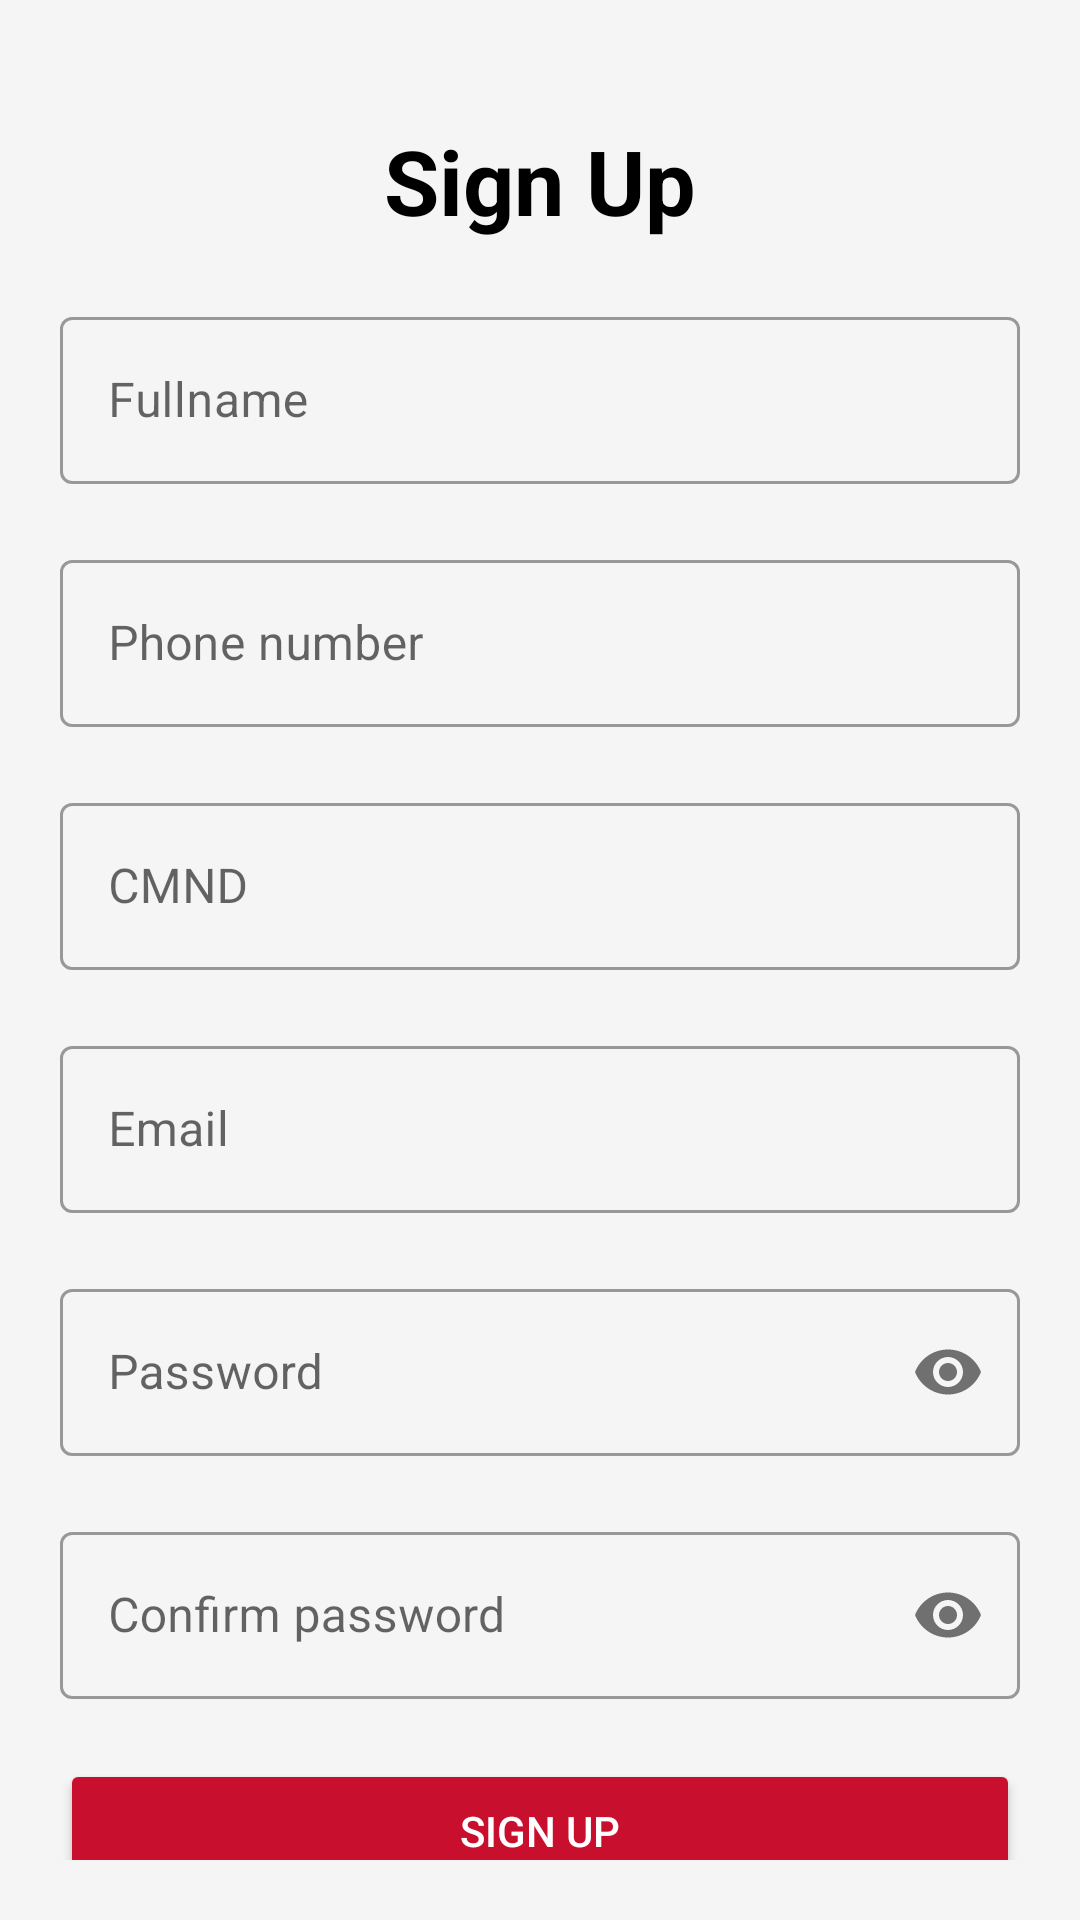

Android layout source for this screen:
<!-- AndroidManifest.xml: application theme Theme.HotelApp -->
<!-- res/layout/fragment_sign_up_screen.xml -->
<?xml version="1.0" encoding="utf-8"?>
<androidx.coordinatorlayout.widget.CoordinatorLayout xmlns:android="http://schemas.android.com/apk/res/android"
    xmlns:tools="http://schemas.android.com/tools"
    android:layout_width="match_parent"
    android:layout_height="match_parent"
    xmlns:app="http://schemas.android.com/apk/res-auto"
    tools:context=".ui.start.LogInScreen"
    android:background="#F5F5F5"
    android:padding="20dp"
    android:id="@+id/signUpBottomScreen">
    <androidx.core.widget.NestedScrollView
        android:layout_width="match_parent"
        android:layout_height="match_parent">
        <LinearLayout
            android:layout_width="match_parent"
            android:layout_height="match_parent"
            android:orientation="vertical"
            android:gravity="center_horizontal">
            <ImageView
                android:id="@+id/closeBtn"
                android:src="@drawable/ic_baseline_close_24"
                android:layout_width="wrap_content"
                android:layout_height="wrap_content"
                android:layout_gravity="end"
                android:layout_marginBottom="20dp"/>
            <TextView
                android:text="Sign Up"
                android:textSize="30sp"
                android:textColor="@color/black"
                android:textStyle="bold"
                android:layout_width="wrap_content"
                android:layout_height="wrap_content"/>
            <com.google.android.material.textfield.TextInputLayout
                android:id="@+id/nameContainer"
                android:layout_marginTop="20dp"
                style="@style/Widget.MaterialComponents.TextInputLayout.OutlinedBox"
                android:layout_width="match_parent"
                android:layout_height="wrap_content"
                android:background="#F5F5F5">
                <com.google.android.material.textfield.TextInputEditText
                    android:id="@+id/nameEditText"
                    android:layout_width="match_parent"
                    android:layout_height="wrap_content"
                    android:hint="@string/fullname"
                    android:inputType="textEmailAddress"
                    android:lines="1" />
            </com.google.android.material.textfield.TextInputLayout>
            <com.google.android.material.textfield.TextInputLayout
                android:id="@+id/phoneContainer"
                android:layout_marginTop="20dp"
                style="@style/Widget.MaterialComponents.TextInputLayout.OutlinedBox"
                android:layout_width="match_parent"
                android:layout_height="wrap_content"
                android:background="#F5F5F5">
                <com.google.android.material.textfield.TextInputEditText
                    android:id="@+id/phoneEditText"
                    android:layout_width="match_parent"
                    android:layout_height="wrap_content"
                    android:hint="@string/phone_number"
                    android:inputType="textEmailAddress"
                    android:lines="1" />
            </com.google.android.material.textfield.TextInputLayout>
            <com.google.android.material.textfield.TextInputLayout
                android:id="@+id/idUserContainer"
                android:layout_marginTop="20dp"
                style="@style/Widget.MaterialComponents.TextInputLayout.OutlinedBox"
                android:layout_width="match_parent"
                android:layout_height="wrap_content"
                android:background="#F5F5F5">
                <com.google.android.material.textfield.TextInputEditText
                    android:id="@+id/idUserContainerEditText"
                    android:layout_width="match_parent"
                    android:layout_height="wrap_content"
                    android:hint="CMND"
                    android:inputType="text"
                    android:lines="1" />
            </com.google.android.material.textfield.TextInputLayout>
            <com.google.android.material.textfield.TextInputLayout
                android:id="@+id/emailContainer"
                android:layout_marginTop="20dp"
                style="@style/Widget.MaterialComponents.TextInputLayout.OutlinedBox"
                android:layout_width="match_parent"
                android:layout_height="wrap_content"
                android:background="#F5F5F5">
                <com.google.android.material.textfield.TextInputEditText
                    android:id="@+id/emailEditText"
                    android:layout_width="match_parent"
                    android:layout_height="wrap_content"
                    android:hint="Email"
                    android:inputType="textEmailAddress"
                    android:lines="1" />
            </com.google.android.material.textfield.TextInputLayout>

            <com.google.android.material.textfield.TextInputLayout
                android:id="@+id/passContainer"
                android:layout_marginTop="20dp"
                style="@style/Widget.MaterialComponents.TextInputLayout.OutlinedBox"
                android:layout_width="match_parent"
                android:layout_height="wrap_content"
                app:passwordToggleEnabled="true"
                android:background="#F5F5F5">
                <com.google.android.material.textfield.TextInputEditText
                    android:id="@+id/passEditText"
                    android:layout_width="match_parent"
                    android:layout_height="wrap_content"
                    android:hint="@string/password"
                    android:inputType="textPassword"
                    android:lines="1" />
            </com.google.android.material.textfield.TextInputLayout>
            <com.google.android.material.textfield.TextInputLayout
                android:id="@+id/confirmPassContainer"
                android:layout_marginTop="20dp"
                style="@style/Widget.MaterialComponents.TextInputLayout.OutlinedBox"
                android:layout_width="match_parent"
                android:layout_height="wrap_content"
                app:passwordToggleEnabled="true"
                android:background="#F5F5F5">
                <com.google.android.material.textfield.TextInputEditText
                    android:id="@+id/confirmPassEditText"
                    android:layout_width="match_parent"
                    android:layout_height="wrap_content"
                    android:hint="@string/confirm_pass"
                    android:inputType="textPassword"
                    android:lines="1" />
            </com.google.android.material.textfield.TextInputLayout>

            <Button
                android:id="@+id/signupBtn"
                android:layout_marginTop="20dp"
                android:text="@string/signUp"
                android:layout_width="match_parent"
                android:layout_height="wrap_content"
                android:backgroundTint="#C8102E"
                android:textColor="@color/white"/>
            <RelativeLayout
                android:layout_marginTop="20dp"
                android:layout_width="wrap_content"
                android:layout_height="wrap_content">
                <TextView
                    android:id="@+id/titleTxt"
                    android:textSize="16sp"
                    android:text="@string/have_account"
                    android:layout_width="wrap_content"
                    android:layout_height="wrap_content"
                    />
                <TextView
                    android:id="@+id/signInTxt"
                    android:textSize="16sp"
                    android:text="@string/signIn"
                    android:textColor="#C8102E"
                    android:layout_toEndOf="@+id/titleTxt"
                    android:layout_width="wrap_content"
                    android:layout_height="wrap_content"
                    android:layout_centerHorizontal="true"
                    />
            </RelativeLayout>
        </LinearLayout>
    </androidx.core.widget.NestedScrollView>


</androidx.coordinatorlayout.widget.CoordinatorLayout>
<!-- resources referenced by this layout -->
<resources>
  <string name="confirm_pass">Confirm password</string>
  <string name="fullname">Fullname</string>
  <string name="have_account">Already have an account?</string>
  <string name="password">Password</string>
  <string name="phone_number">Phone number</string>
  <string name="signIn">Sign In</string>
  <string name="signUp">Sign up</string>
  <style name="Theme.HotelApp" parent="Theme.MaterialComponents.DayNight.NoActionBar">
          
          <item name="colorPrimary">#C8102E</item>
          <item name="colorPrimaryVariant">#C8102E</item>
          <item name="colorOnPrimary">@color/white</item>
          
          <item name="colorSecondary">@color/teal_200</item>
          <item name="colorSecondaryVariant">@color/teal_700</item>
          <item name="colorOnSecondary">@color/black</item>
          
          <item name="android:statusBarColor">?attr/colorPrimaryVariant</item>
          
      </style>
  <!-- not gathered from this repository: default colours our renderer supplied (Android Studio template values) -->
  <color name="teal_200">#FF03DAC5</color>
  <color name="teal_700">#FF018786</color>
  <color name="black">#FF000000</color>
  <color name="white">#FFFFFFFF</color>
</resources>
